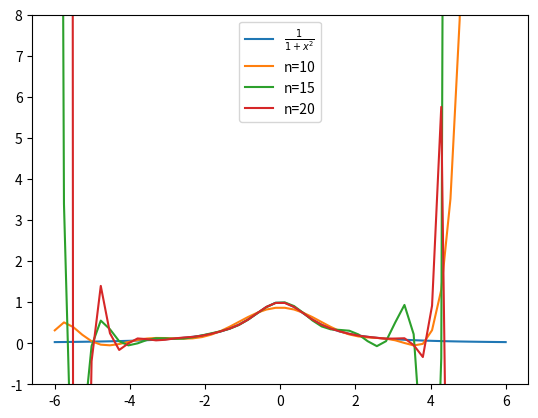

Source code (Python):
import numpy as np
import matplotlib.pyplot as plt

# newtons divided difference formula
# prerequisites:
#   all X0,...,Xn are distinct numbers
# @param X0,...,Xn
# @param f(X0),...,f(Xn)
def newtons_divided_difference_formula(x_arr, fx_arr):
    n = len(x_arr)
    F = [ [0 for i in range(n)] for j in range(n)]
    for j in range(n): F[0][j] = fx_arr[j]
    
    for i in range(1, n):
        for j in range(1,i+1):
            numerator = F[j-1][i] - F[j-1][i-1]
            denominator = x_arr[i] - x_arr[i-j]
            F[j][i] = numerator / denominator
            #print(f'({j},{i}) = ( ({j-1},{i}) - ({j-1},{i-1}) ) / X{i} - X{i-j}')
    
    P = [F[i][i] for i in range(1, n)]
    return F, P


def printF(F):
    print('')
    for i in range(len(F)):
        for j in range(len(F)):
            print(f'({i},{j}) {F[i][j]:3.7f}', end=" ")
        print()
    print('')

def interpolatory_polynomial(x, x_arr, F):
        val = F[0][0]
        for i in range(1,len(F)):
            temp = F[i][i]
            for j in range(i): temp = temp * (x - x_arr[j])
            val += temp
        return val

def print_interpolatory_polynomial(x, x_arr, F):
        print(f'P{len(F)-1}(x) = %.7f' % F[0][0], end='')
        for i in range(1,len(F)):
            print(f' %+.7f' % F[i][i], end='*')
            for j in range(i):
                print(f'(x%+.1f)' % x_arr[j], end='')
        print('')


f1 = lambda x: 1 / (1 + pow(x,2))
xi_formula = lambda i,n: -5+10*((i-1)/(n-1))
x = np.linspace(-6,6)
plt.plot(x, f1(x), label=r'$\frac{1}{1+x^{2}}$')

"""
#example 1 in page 124
x_arr = [1.0,1.3,1.6,1.9,2.2]
fx_arr =[0.7651977,0.6200860,0.4554022,0.2818186,0.1103623] 
F, P = newtons_divided_difference_formula(x_arr=x_arr, fx_arr=fx_arr)
print(x_arr)
print(fx_arr)
printF(F)
print_interpolatory_polynomial(x, x_arr, F)
print(f'P4(1.5) = {interpolatory_polynomial(1.5, x_arr=x_arr, F=F):2.7f}')
print(f'P4(1.1) = {interpolatory_polynomial(1.1, x_arr=x_arr, F=F):2.7f}')
print(f'P4(2.0) = {interpolatory_polynomial(2.0, x_arr=x_arr, F=F):2.7f}')
"""

n_arr = [10, 15, 20]
for n_i in n_arr:
    x_arr = [round(xi_formula(i,n_i), 2) for i in range(n_i)]
    fx_arr = [f1(xi) for xi in x_arr]
    F, P = newtons_divided_difference_formula(x_arr=x_arr, fx_arr=fx_arr)
    print(x_arr)
    print(fx_arr)
    printF(F)
    print_interpolatory_polynomial(x, x_arr, F)
    y = interpolatory_polynomial(x, x_arr=x_arr, F=F)
    plt.plot(x, y, label=f'n={n_i}')


plt.ylim(-1,8)
plt.legend(loc='upper center')
plt.show()